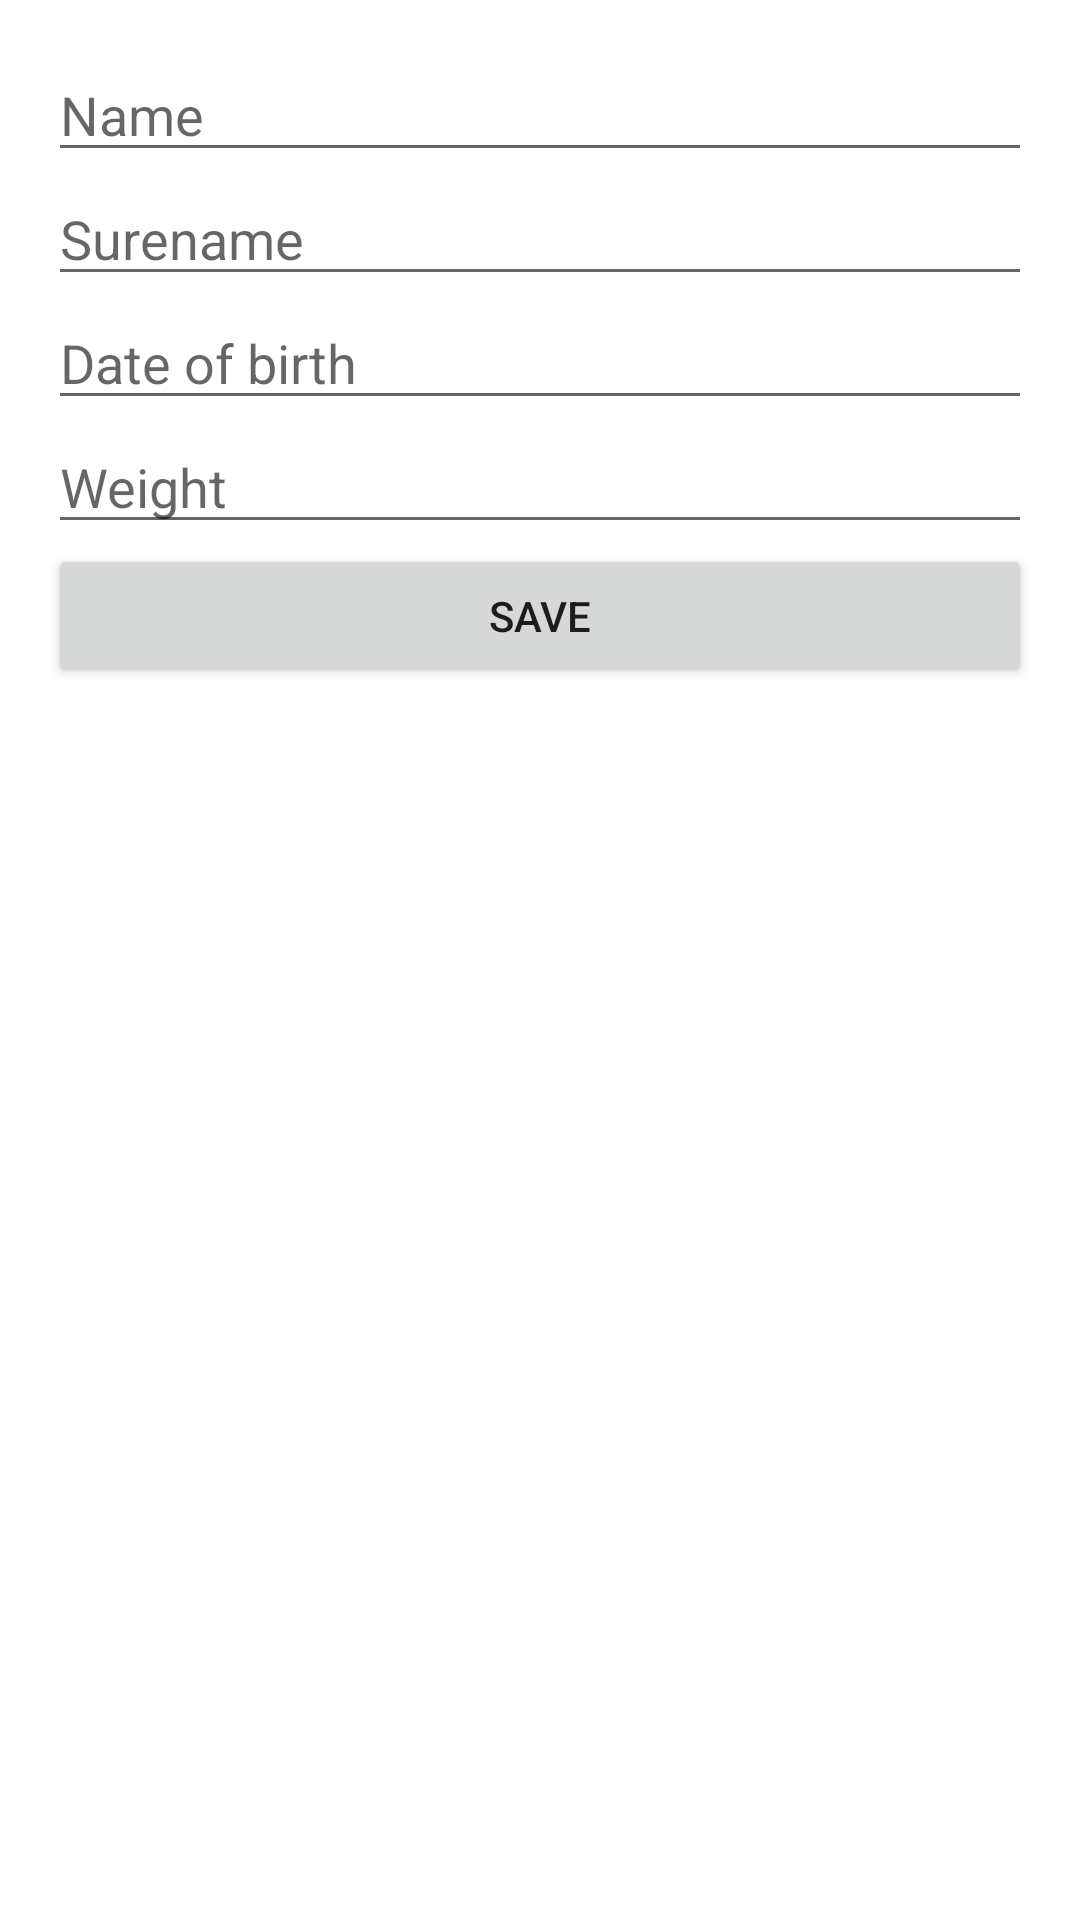

Produce the Android XML layout that renders to this screen, including the resource entries it uses.
<!-- AndroidManifest.xml: application theme Theme.RescueLink -->
<!-- res/layout/activity_user_info.xml -->
<?xml version="1.0" encoding="utf-8"?>
<LinearLayout xmlns:android="http://schemas.android.com/apk/res/android"
    android:layout_width="match_parent"
    android:layout_height="match_parent"
    android:orientation="vertical"
    android:padding="16dp">

    <EditText
        android:id="@+id/etName"
        android:layout_width="match_parent"
        android:layout_height="wrap_content"
        android:hint="@string/name_userinfo" />

    <EditText
        android:id="@+id/etSurname"
        android:layout_width="match_parent"
        android:layout_height="wrap_content"
        android:hint="@string/surname_userinfo" />

    <EditText
        android:id="@+id/etBirthDate"
        android:layout_width="match_parent"
        android:layout_height="wrap_content"
        android:hint="@string/birthdate_userinfo"
        android:focusable="false" />

    <EditText
        android:id="@+id/etWeight"
        android:layout_width="match_parent"
        android:layout_height="wrap_content"
        android:hint="@string/weight_userinfo" />

    <Button
        android:id="@+id/btnSave"
        android:layout_width="match_parent"
        android:layout_height="wrap_content"
        android:text="@string/save_userinfo" />
</LinearLayout>
<!-- resources referenced by this layout -->
<resources>
  <string name="birthdate_userinfo">Date of birth</string>
  <string name="name_userinfo">Name</string>
  <string name="save_userinfo">Save</string>
  <string name="surname_userinfo">Surename</string>
  <string name="weight_userinfo">Weight</string>
  <style name="Theme.RescueLink" parent="Theme.MaterialComponents.DayNight.DarkActionBar">
          
          <item name="colorPrimary">@color/purple_500</item>
          <item name="colorPrimaryVariant">@color/purple_700</item>
          <item name="colorOnPrimary">@color/white</item>
          
          <item name="colorSecondary">@color/teal_200</item>
          <item name="colorSecondaryVariant">@color/teal_700</item>
          <item name="colorOnSecondary">@color/black</item>
          
          <item name="android:statusBarColor">?attr/colorPrimaryVariant</item>
          
      </style>
  <!-- not gathered from this repository: default colours our renderer supplied (Android Studio template values) -->
  <color name="purple_500">#FF6200EE</color>
  <color name="purple_700">#FF3700B3</color>
  <color name="teal_200">#FF03DAC5</color>
  <color name="teal_700">#FF018786</color>
  <color name="black">#FF000000</color>
  <color name="white">#FFFFFFFF</color>
</resources>
